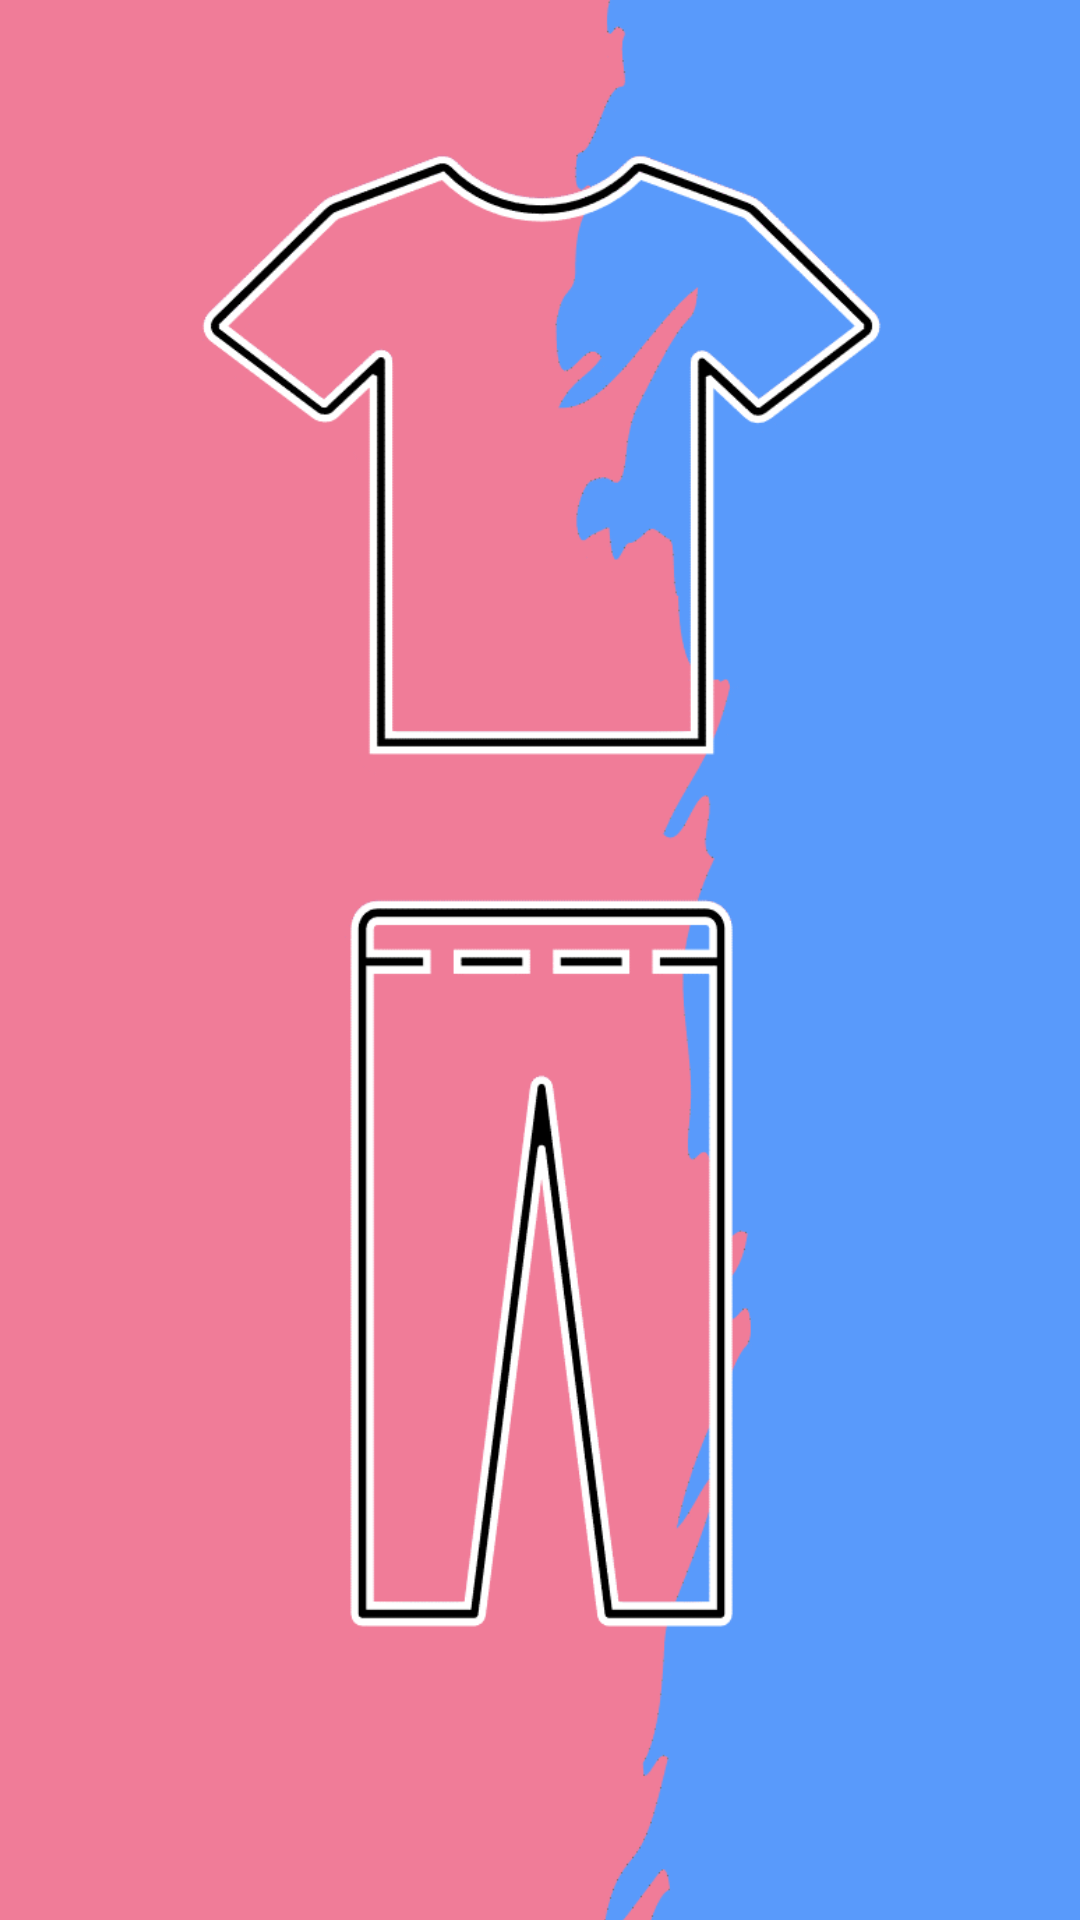

This screen was rendered from an Android layout file. Write that file and the resources it references.
<!-- AndroidManifest.xml: application theme Theme.LocalApparel -->
<!-- res/layout/activity_splash_screen.xml -->
<?xml version="1.0" encoding="utf-8"?>
<androidx.constraintlayout.widget.ConstraintLayout xmlns:android="http://schemas.android.com/apk/res/android"
    xmlns:app="http://schemas.android.com/apk/res-auto"
    xmlns:tools="http://schemas.android.com/tools"
    android:layout_width="match_parent"
    android:layout_height="match_parent"

    tools:context=".SplashScreen">

    <ImageView
        android:id="@+id/imageView2"
        android:layout_width="491dp"
        android:layout_height="930dp"
        android:src="@drawable/local_apparel_splashpage_4"
        app:layout_constraintBottom_toBottomOf="parent"
        app:layout_constraintEnd_toEndOf="parent"
        app:layout_constraintStart_toStartOf="parent"
        app:layout_constraintTop_toTopOf="parent"
        app:layout_constraintVertical_bias="0.603" />

</androidx.constraintlayout.widget.ConstraintLayout>
<!-- resources referenced by this layout -->
<resources>
  <!-- drawable local_apparel_splashpage_4: png bitmap (drawable, 35532 bytes) -->
  <style name="Theme.LocalApparel" parent="Theme.AppCompat.Light.DarkActionBar">
          
          <item name="colorPrimary">@color/theme_pink</item>
          <item name="colorPrimaryVariant">@color/black</item>
          <item name="colorOnPrimary">@color/theme_pink</item>
          <item name="titleTextColor">@color/black</item>
          
          <item name="colorSecondary">@color/theme_blue</item>
          <item name="colorSecondaryVariant">@color/black</item>
          <item name="colorOnSecondary">@color/theme_blue</item>
          
          <item name="android:statusBarColor" tools:targetApi="l">?attr/colorPrimaryVariant</item>
          
      </style>
  <color name="theme_pink">#FF94C2</color>
  <color name="black">#000000</color>
  <color name="theme_blue">#599AFB</color>
</resources>
